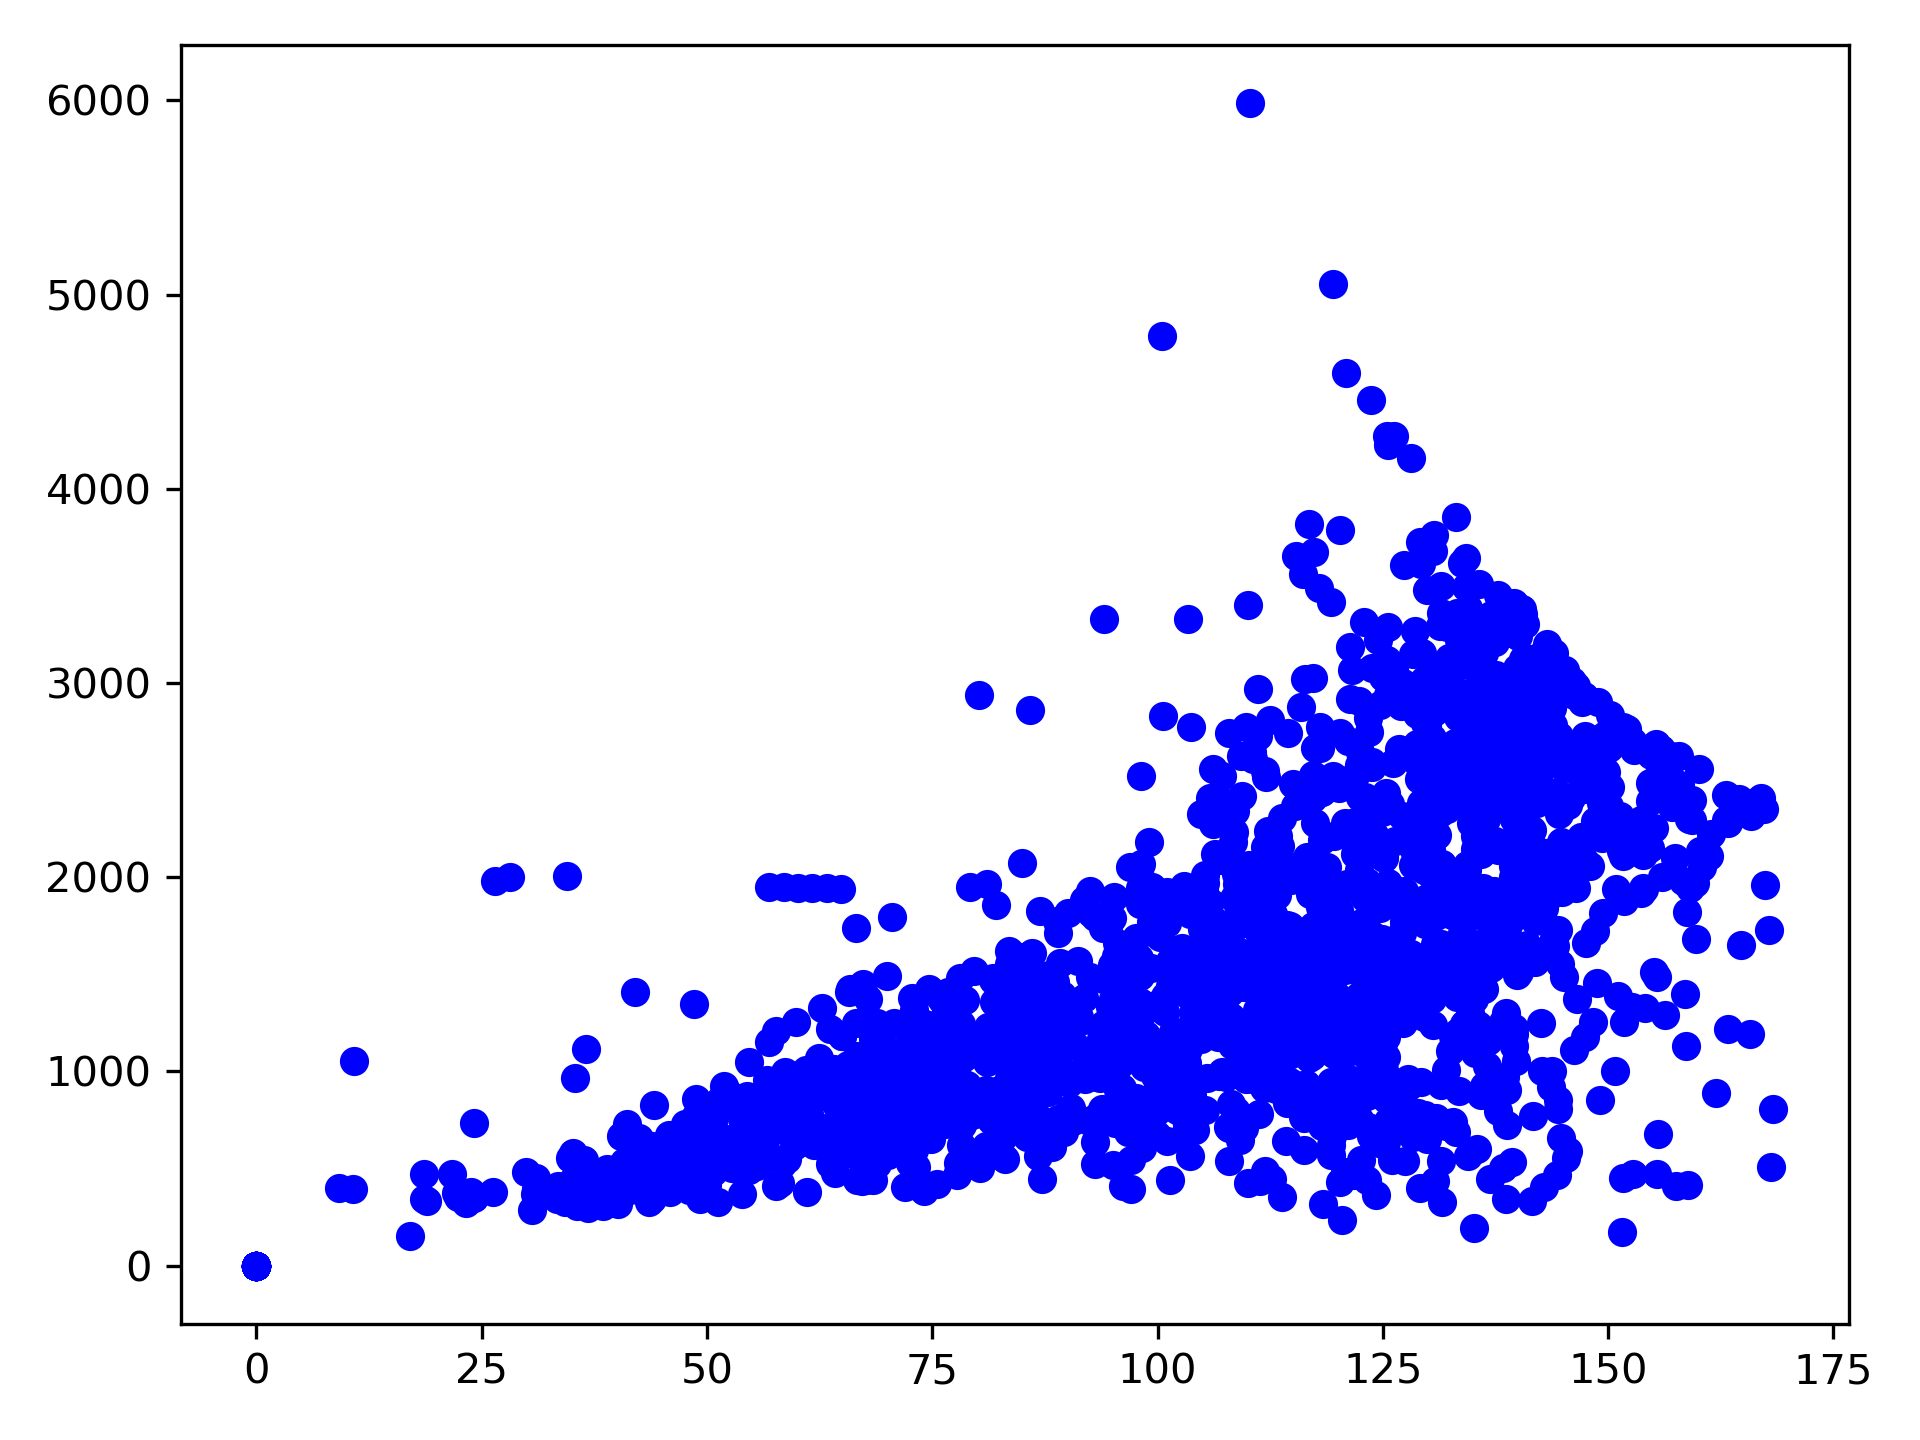

Values plotted in this chart, from the file beside it:
INBOUND_SOLAR_ZENITH_ANGLE, INBOUND_ALTITUDE
63.4, 601.0
66.4, 832.0
66.2, 579.0
69.5, 1110
0.0, 0.0
71.1, 592.0
71.9, 714.0
74.1, 386.0
74.0, 708.0
75.5, 423.0
75.6, 1032
77.7, 469.0
78.2, 623.0
79.1, 896.0
0.0, 0.0
83.1, 549.0
81.2, 1080
83.1, 873.0
83.5, 967.0
86.1, 729.0
88.3, 611.0
87.0, 888.0
89.6, 690.0
86.9, 1109
89.1, 953.0
89.6, 996.0
88.2, 1330
0.0, 0.0
88.6, 1461
0.0, 0.0
85.0, 2073
97.6, 863.0
89.0, 1711
0.0, 0.0
100.4, 853.0
110.0, 424.0
0.0, 0.0
120.5, 236.0
118.4, 320.0
103.3, 995.0
0.0, 0.0
108.2, 831.0
120.3, 433.0
104.8, 1167
135.1, 192.0
108.7, 1005
0.0, 0.0
119.3, 620.0
122.6, 543.0
115.3, 899.0
110.4, 1173
106.7, 1370
98.4, 1976
106.4, 1472
0.0, 0.0
113.9, 1141
116.8, 1068
106.1, 1642
115.5, 1150
128.3, 663.0
... 1,661 more rows
